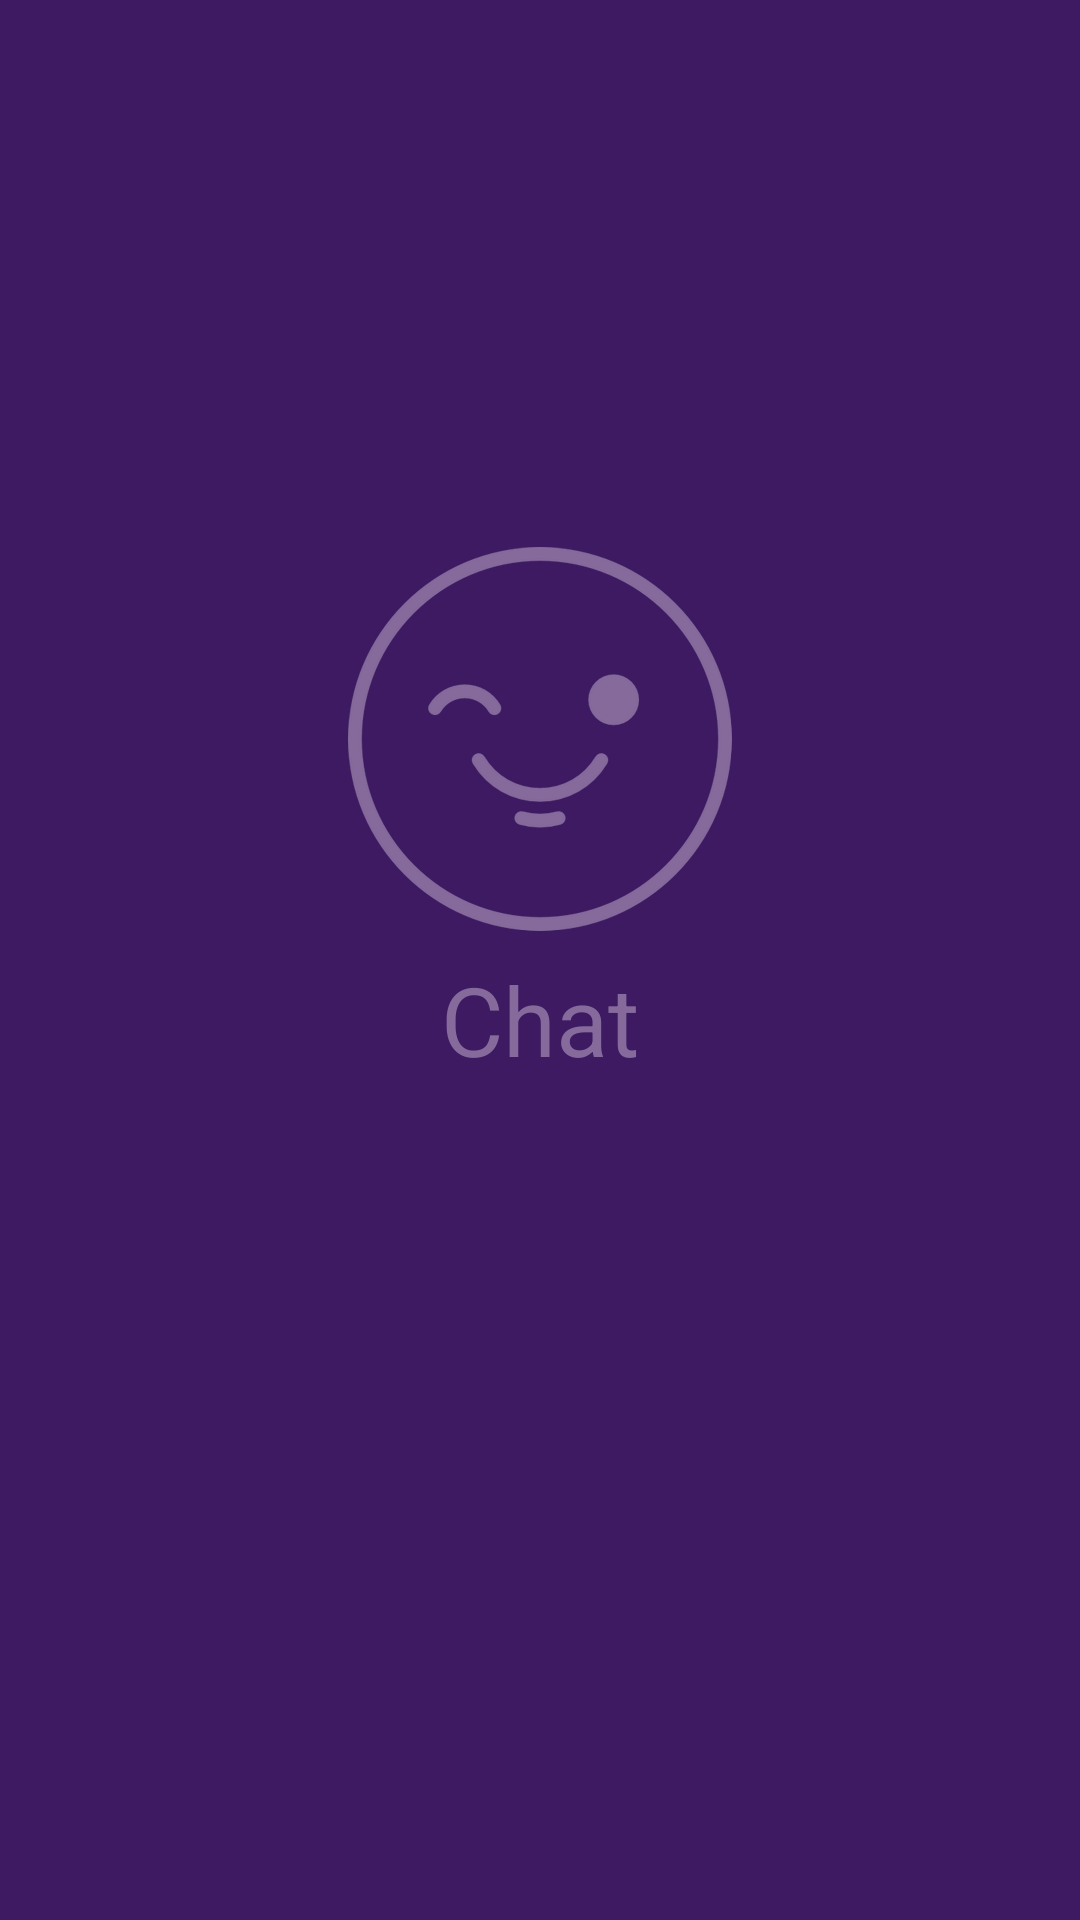

Layout XML and referenced resources for this Android screen:
<!-- AndroidManifest.xml: activity theme AppThemeNoTitle -->
<!-- res/layout/activity_splash.xml -->
<?xml version="1.0" encoding="utf-8"?>
<LinearLayout xmlns:android="http://schemas.android.com/apk/res/android"
    xmlns:tools="http://schemas.android.com/tools"
    android:id="@+id/lytBackground"
    android:layout_width="match_parent"
    android:layout_height="match_parent"
    android:background="@color/primaryDark"
    android:gravity="center"
    android:orientation="vertical"
    tools:context="activities.SplashActivity">

    <ImageView
        android:layout_width="128dp"
        android:layout_height="128dp"
        android:contentDescription="@string/app_name"
        android:src="@mipmap/logo" />

    <TextView
        android:layout_width="wrap_content"
        android:layout_height="wrap_content"
        android:layout_marginTop="8dp"
        android:text="@string/app_name"
        android:textColor="@color/primaryLight"
        android:textSize="32sp" />

    <ProgressBar
        android:id="@+id/prgLoading"
        android:layout_width="64dp"
        android:layout_height="64dp"
        android:layout_marginTop="32dp"
        android:indeterminate="true"
        android:visibility="invisible" />
</LinearLayout>
<!-- resources referenced by this layout -->
<resources>
  <color name="primaryDark">#3D1A62</color>
  <color name="primaryLight">#866A9C</color>
  <!-- mipmap logo: png bitmap (mipmap-hdpi, 14844 bytes) -->
  <string name="app_name">Chat</string>
  <style name="AppThemeNoTitle" parent="Theme.AppCompat.Light.NoActionBar">
          <item name="android:windowFullscreen">true</item>
          <item name="colorPrimary">@color/primaryNormal</item>
          <item name="colorPrimaryDark">@color/primaryDark</item>
          <item name="colorAccent">@color/white</item>
      </style>
  <color name="primaryNormal">#5D2B8F</color>
  <color name="white">#FEFEFE</color>
</resources>
